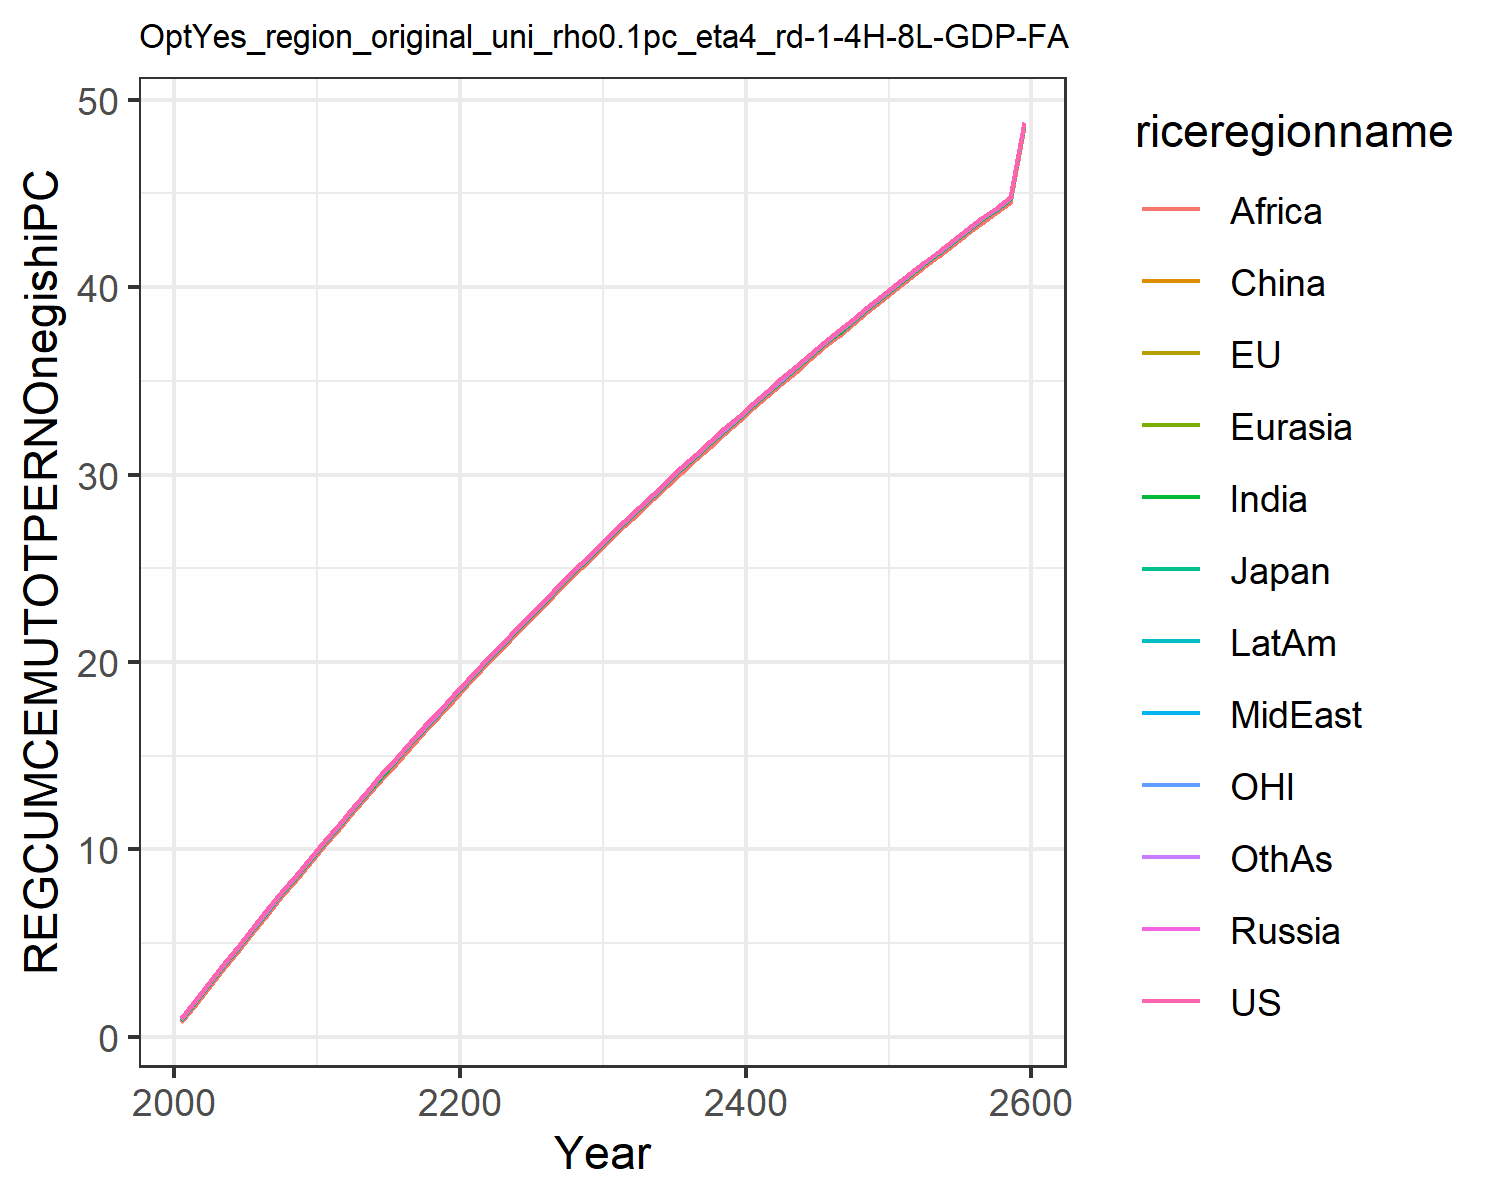

Values plotted in this chart, from the file beside it:
0.9999917227270354, 0.999968359549007, 0.9999803137195291, 0.999621617155296, 0.995382525611273, 0.9815605313557798, 0.9130232246230839, 0.998630119732969, 0.8026701221947949, 0.9986439665168944, 0.9999763595496088, 0.9648088187164675
1.99, 1.99, 1.99, 1.99, 1.983, 1.97, 1.886, 1.988, 1.736, 1.988, 1.99, 1.939
2.97, 2.97, 2.97, 2.97, 2.963, 2.95, 2.861, 2.968, 2.7, 2.968, 2.97, 2.915
3.941, 3.941, 3.941, 3.94, 3.933, 3.921, 3.829, 3.939, 3.664, 3.939, 3.941, 3.884
4.902, 4.901, 4.901, 4.901, 4.894, 4.881, 4.789, 4.899, 4.623, 4.899, 4.901, 4.844
5.853, 5.853, 5.853, 5.852, 5.845, 5.832, 5.74, 5.85, 5.574, 5.851, 5.853, 5.795
6.795, 6.795, 6.795, 6.794, 6.786, 6.774, 6.682, 6.792, 6.515, 6.792, 6.795, 6.737
7.727, 7.727, 7.727, 7.726, 7.719, 7.707, 7.614, 7.725, 7.447, 7.725, 7.727, 7.669
8.65, 8.65, 8.65, 8.649, 8.642, 8.63, 8.537, 8.648, 8.37, 8.648, 8.65, 8.593
9.564, 9.564, 9.564, 9.563, 9.556, 9.544, 9.451, 9.562, 9.284, 9.562, 9.564, 9.506
10.47, 10.47, 10.47, 10.47, 10.46, 10.45, 10.36, 10.47, 10.19, 10.47, 10.47, 10.41
11.36, 11.36, 11.36, 11.36, 11.36, 11.34, 11.25, 11.36, 11.08, 11.36, 11.36, 11.31
12.25, 12.25, 12.25, 12.25, 12.24, 12.23, 12.14, 12.25, 11.97, 12.25, 12.25, 12.19
13.13, 13.13, 13.13, 13.13, 13.12, 13.11, 13.02, 13.13, 12.85, 13.13, 13.13, 13.07
14, 14, 14, 14, 13.99, 13.98, 13.89, 14, 13.72, 14, 14, 13.94
14.86, 14.86, 14.86, 14.86, 14.85, 14.84, 14.75, 14.86, 14.58, 14.86, 14.86, 14.8
15.71, 15.71, 15.71, 15.71, 15.7, 15.69, 15.6, 15.71, 15.43, 15.71, 15.71, 15.65
16.56, 16.56, 16.56, 16.56, 16.55, 16.54, 16.44, 16.55, 16.28, 16.55, 16.56, 16.5
17.39, 17.39, 17.39, 17.39, 17.38, 17.37, 17.28, 17.39, 17.11, 17.39, 17.39, 17.33
18.22, 18.22, 18.22, 18.22, 18.21, 18.2, 18.11, 18.22, 17.94, 18.22, 18.22, 18.16
19.04, 19.04, 19.04, 19.04, 19.03, 19.02, 18.92, 19.03, 18.76, 19.04, 19.04, 18.98
19.85, 19.85, 19.85, 19.85, 19.84, 19.83, 19.74, 19.85, 19.57, 19.85, 19.85, 19.79
20.65, 20.65, 20.65, 20.65, 20.64, 20.63, 20.54, 20.65, 20.37, 20.65, 20.65, 20.59
21.45, 21.45, 21.45, 21.44, 21.44, 21.42, 21.33, 21.44, 21.17, 21.44, 21.45, 21.39
22.23, 22.23, 22.23, 22.23, 22.22, 22.21, 22.12, 22.23, 21.95, 22.23, 22.23, 22.17
23.01, 23.01, 23.01, 23.01, 23, 22.99, 22.9, 23.01, 22.73, 23.01, 23.01, 22.95
23.78, 23.78, 23.78, 23.78, 23.77, 23.76, 23.67, 23.78, 23.5, 23.78, 23.78, 23.72
24.55, 24.55, 24.55, 24.54, 24.54, 24.53, 24.43, 24.54, 24.27, 24.54, 24.55, 24.49
25.3, 25.3, 25.3, 25.3, 25.29, 25.28, 25.19, 25.3, 25.02, 25.3, 25.3, 25.24
26.05, 26.05, 26.05, 26.05, 26.04, 26.03, 25.94, 26.05, 25.77, 26.05, 26.05, 25.99
26.79, 26.79, 26.79, 26.79, 26.78, 26.77, 26.68, 26.79, 26.51, 26.79, 26.79, 26.73
27.52, 27.52, 27.52, 27.52, 27.52, 27.5, 27.41, 27.52, 27.24, 27.52, 27.52, 27.47
28.25, 28.25, 28.25, 28.25, 28.24, 28.23, 28.14, 28.25, 27.97, 28.25, 28.25, 28.19
28.97, 28.97, 28.97, 28.97, 28.96, 28.95, 28.86, 28.97, 28.69, 28.97, 28.97, 28.91
29.68, 29.68, 29.68, 29.68, 29.67, 29.66, 29.57, 29.68, 29.4, 29.68, 29.68, 29.62
30.39, 30.39, 30.39, 30.39, 30.38, 30.37, 30.27, 30.38, 30.11, 30.38, 30.39, 30.33
31.08, 31.08, 31.08, 31.08, 31.08, 31.06, 30.97, 31.08, 30.8, 31.08, 31.08, 31.03
31.77, 31.77, 31.77, 31.77, 31.77, 31.75, 31.66, 31.77, 31.49, 31.77, 31.77, 31.72
32.46, 32.46, 32.46, 32.46, 32.45, 32.44, 32.35, 32.46, 32.18, 32.46, 32.46, 32.4
33.14, 33.14, 33.14, 33.14, 33.13, 33.12, 33.02, 33.13, 32.86, 33.13, 33.14, 33.08
33.81, 33.81, 33.81, 33.81, 33.8, 33.79, 33.69, 33.8, 33.53, 33.8, 33.81, 33.75
34.47, 34.47, 34.47, 34.47, 34.46, 34.45, 34.36, 34.47, 34.19, 34.47, 34.47, 34.41
35.13, 35.13, 35.13, 35.13, 35.12, 35.11, 35.01, 35.13, 34.85, 35.13, 35.13, 35.07
35.78, 35.78, 35.78, 35.78, 35.77, 35.76, 35.67, 35.78, 35.5, 35.78, 35.78, 35.72
36.42, 36.42, 36.42, 36.42, 36.41, 36.4, 36.31, 36.42, 36.14, 36.42, 36.42, 36.36
37.06, 37.06, 37.06, 37.06, 37.05, 37.04, 36.95, 37.06, 36.78, 37.06, 37.06, 37
37.69, 37.69, 37.69, 37.69, 37.68, 37.67, 37.58, 37.69, 37.41, 37.69, 37.69, 37.63
38.32, 38.32, 38.32, 38.32, 38.31, 38.3, 38.2, 38.31, 38.04, 38.31, 38.32, 38.26
38.94, 38.94, 38.94, 38.93, 38.93, 38.92, 38.82, 38.93, 38.66, 38.93, 38.94, 38.88
39.55, 39.55, 39.55, 39.55, 39.54, 39.53, 39.44, 39.55, 39.27, 39.55, 39.55, 39.49
40.16, 40.16, 40.16, 40.15, 40.15, 40.13, 40.04, 40.15, 39.87, 40.15, 40.16, 40.1
40.76, 40.76, 40.76, 40.76, 40.75, 40.74, 40.64, 40.75, 40.48, 40.75, 40.76, 40.7
41.35, 41.35, 41.35, 41.35, 41.34, 41.33, 41.24, 41.35, 41.07, 41.35, 41.35, 41.29
41.94, 41.94, 41.94, 41.94, 41.93, 41.92, 41.83, 41.94, 41.66, 41.94, 41.94, 41.88
42.52, 42.52, 42.52, 42.52, 42.51, 42.5, 42.41, 42.52, 42.24, 42.52, 42.52, 42.46
43.1, 43.1, 43.1, 43.1, 43.09, 43.08, 42.99, 43.1, 42.82, 43.1, 43.1, 43.04
43.67, 43.67, 43.67, 43.67, 43.66, 43.65, 43.56, 43.67, 43.39, 43.67, 43.67, 43.61
44.24, 44.24, 44.24, 44.24, 44.23, 44.22, 44.12, 44.23, 43.96, 44.23, 44.24, 44.18
44.8, 44.8, 44.8, 44.8, 44.79, 44.78, 44.68, 44.79, 44.52, 44.79, 44.8, 44.74
48.8, 48.8, 48.8, 48.8, 48.8, 48.78, 48.69, 48.8, 48.52, 48.8, 48.8, 48.75
